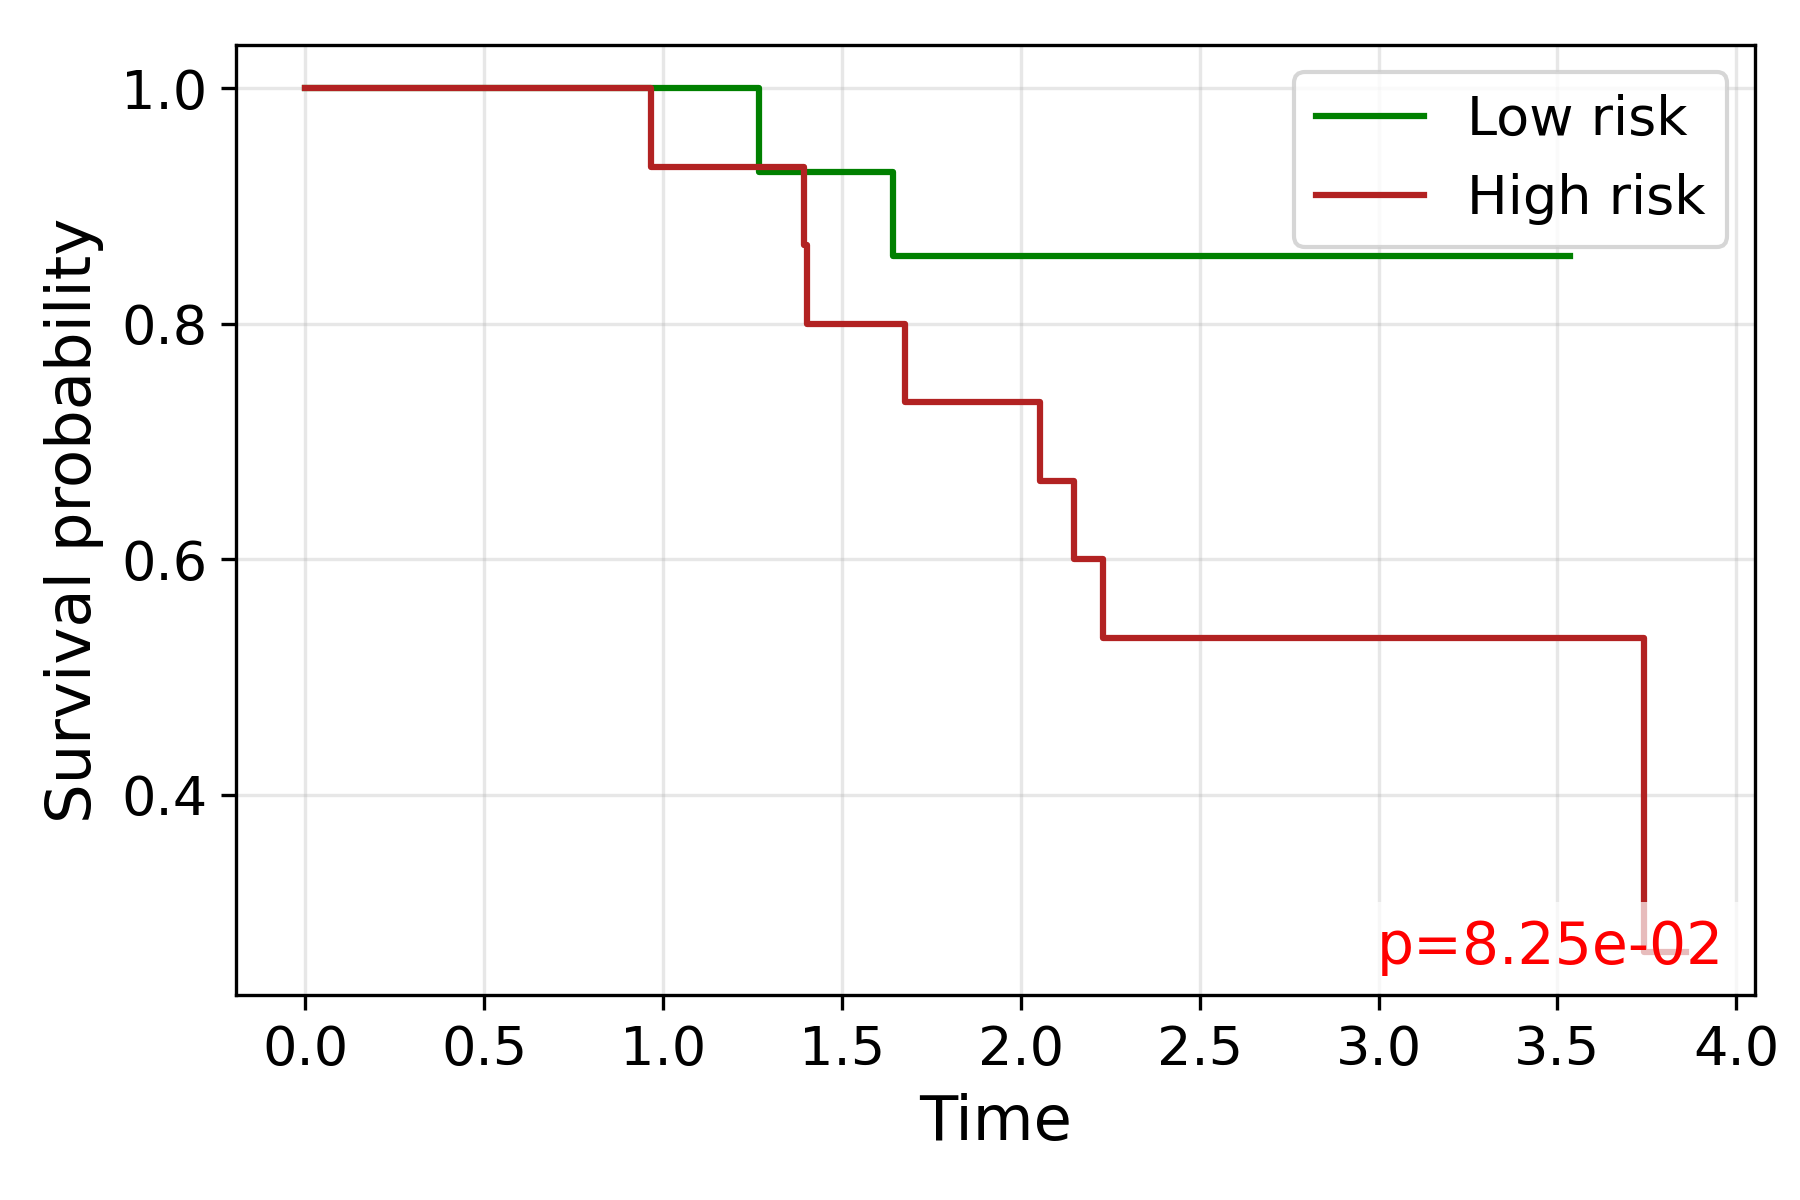

Source data for this figure (header and first rows):
time, S_low, S_high
0.0, 1.0, 1.0
0.9676, , 0.9333
1.269, 0.9286, 
1.395, , 0.8667
1.402, , 0.8
1.642, 0.8571, 
1.677, , 0.7333
2.054, , 0.6667
2.15, , 0.6
2.173, 0.8571, 
2.23, , 0.5333
2.293, , 0.5333
2.312, 0.8571, 
2.513, , 0.5333
2.571, 0.8571, 
2.751, 0.8571, 
2.871, 0.8571, 
2.932, 0.8571, 
2.956, , 0.5333
2.977, , 0.5333
3.199, 0.8571, 
3.267, 0.8571, 
3.329, 0.8571, 
3.356, , 0.5333
3.398, 0.8571, 
3.414, 0.8571, 
3.501, , 0.5333
3.536, 0.8571, 
3.743, , 0.2667
3.858, , 0.2667
